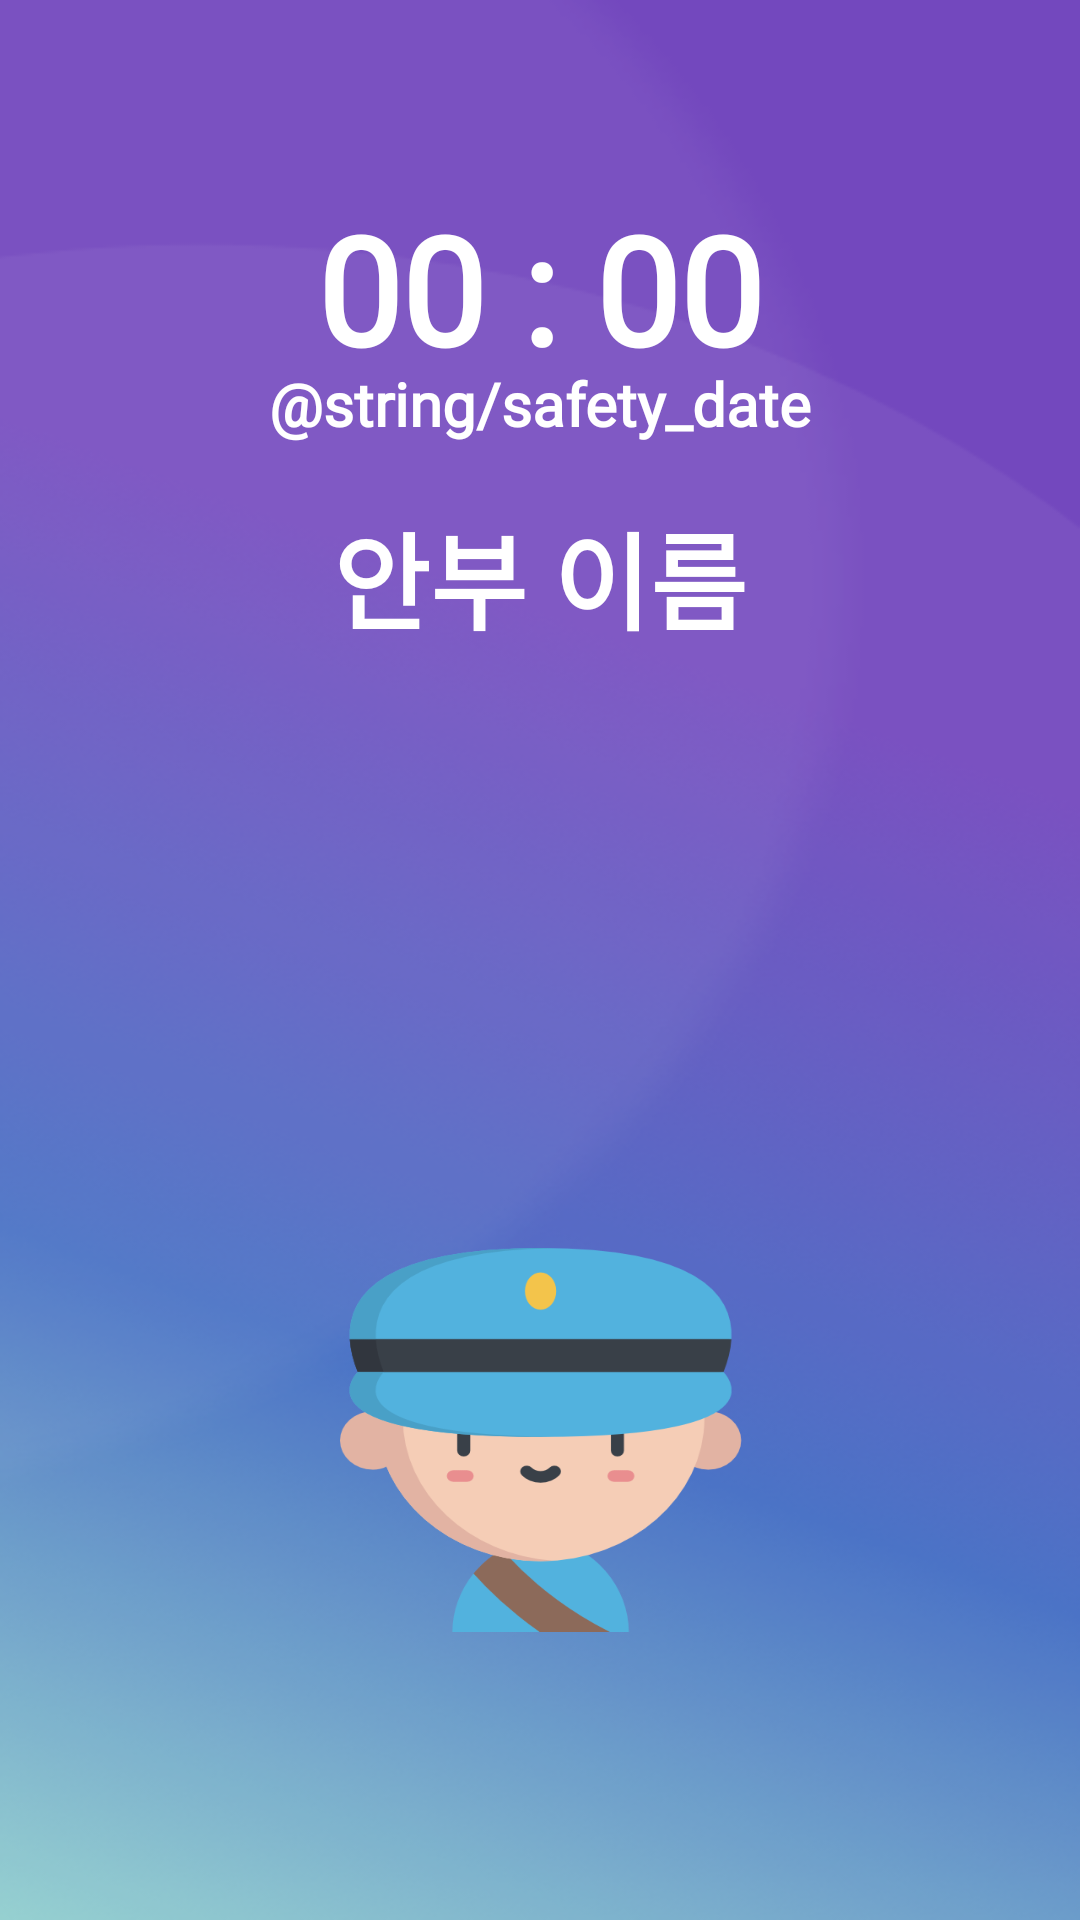

Android layout source for this screen:
<!-- AndroidManifest.xml: application theme Theme.example -->
<!-- res/layout/activity_alarm.xml -->
<?xml version="1.0" encoding="utf-8"?>
<androidx.constraintlayout.widget.ConstraintLayout xmlns:android="http://schemas.android.com/apk/res/android"
    android:layout_width="match_parent"
    android:layout_height="match_parent"
    xmlns:app="http://schemas.android.com/apk/res-auto"
    xmlns:tools="http://schemas.android.com/tools"
    android:orientation="vertical"
    android:gravity="center"
    android:fitsSystemWindows="true"
    android:background="@drawable/alarm_background"
    tools:context=".ward.AlarmActivity">

    <TextView
        android:id="@+id/alarm_time"
        android:layout_width="wrap_content"
        android:layout_height="wrap_content"
        android:text="@string/safety_time"
        android:textSize="50sp"
        android:textStyle="bold"
        android:textColor="@color/white"
        android:gravity="center"
        android:fontFamily="@font/bmjua"
        app:layout_constraintTop_toTopOf="@id/horizontal_guideline1"
        app:layout_constraintBottom_toBottomOf="@id/horizontal_guideline2"
        app:layout_constraintStart_toStartOf="@id/vertical_guideline1"
        app:layout_constraintEnd_toEndOf="@id/vertical_guideline2" />

    <TextView
        android:id="@+id/alarm_day"
        android:layout_width="wrap_content"
        android:layout_height="wrap_content"
        android:text="@string/safety_date"
        android:textSize="20sp"
        android:textStyle="bold"
        android:textColor="@color/white"
        android:gravity="center"
        android:fontFamily="@font/bmjua"
        app:layout_constraintTop_toTopOf="@id/horizontal_guideline3"
        app:layout_constraintBottom_toBottomOf="@id/horizontal_guideline4"
        app:layout_constraintStart_toStartOf="@id/vertical_guideline1"
        app:layout_constraintEnd_toEndOf="@id/vertical_guideline2" />

    <TextView
        android:id="@+id/alarm_text"
        android:layout_width="wrap_content"
        android:layout_height="wrap_content"
        android:text="@string/safety_name"
        android:textSize="35sp"
        android:textStyle="bold"
        android:textColor="@color/white"
        android:gravity="center"
        android:fontFamily="@font/bmjua"
        app:layout_constraintTop_toTopOf="@id/horizontal_guideline5"
        app:layout_constraintBottom_toBottomOf="@id/horizontal_guideline6"
        app:layout_constraintStart_toStartOf="@id/vertical_guideline1"
        app:layout_constraintEnd_toEndOf="@id/vertical_guideline2" />

    <ImageButton
        android:id="@+id/alarm_button"
        android:layout_width="0sp"
        android:layout_height="0sp"
        android:layout_gravity="center"
        android:background="@drawable/relief_post_office"
        app:layout_constraintTop_toTopOf="@id/horizontal_guideline8"
        app:layout_constraintBottom_toBottomOf="@id/horizontal_guideline10"
        app:layout_constraintStart_toStartOf="@id/vertical_guideline3"
        app:layout_constraintEnd_toEndOf="@id/vertical_guideline4"
        />

    <LinearLayout
        android:layout_width="match_parent"
        android:layout_height="match_parent"
        android:gravity="center"
        android:orientation="vertical"
        android:visibility="visible"
        app:layout_constraintBottom_toBottomOf="parent"
        app:layout_constraintEnd_toEndOf="parent"
        app:layout_constraintStart_toStartOf="parent"
        app:layout_constraintTop_toTopOf="parent">

        <ProgressBar
            android:id="@+id/alarm_progressbar"
            android:layout_width="wrap_content"
            android:layout_height="wrap_content"
            android:visibility="invisible" />

        <TextView
            android:id="@+id/alarm_transform_text"
            android:layout_width="match_parent"
            android:layout_height="wrap_content"
            android:gravity="center"
            android:text=""
            android:textColor="@color/black"
            android:textSize="20sp"
            android:textStyle="bold" />

    </LinearLayout>

    <androidx.constraintlayout.widget.Guideline
        android:id="@+id/horizontal_guideline1"
        android:layout_width="wrap_content"
        android:layout_height="wrap_content"
        android:orientation="horizontal"
        app:layout_constraintGuide_percent="0.0" />

    <androidx.constraintlayout.widget.Guideline
        android:id="@+id/horizontal_guideline2"
        android:layout_width="wrap_content"
        android:layout_height="wrap_content"
        android:orientation="horizontal"
        app:layout_constraintGuide_percent="0.3" />

    <androidx.constraintlayout.widget.Guideline
        android:id="@+id/horizontal_guideline3"
        android:layout_width="wrap_content"
        android:layout_height="wrap_content"
        android:orientation="horizontal"
        app:layout_constraintGuide_percent="0.16" />

    <androidx.constraintlayout.widget.Guideline
        android:id="@+id/horizontal_guideline4"
        android:layout_width="wrap_content"
        android:layout_height="wrap_content"
        android:orientation="horizontal"
        app:layout_constraintGuide_percent="0.26" />

    <androidx.constraintlayout.widget.Guideline
        android:id="@+id/horizontal_guideline5"
        android:layout_width="wrap_content"
        android:layout_height="wrap_content"
        android:orientation="horizontal"
        app:layout_constraintGuide_percent="0.2" />

    <androidx.constraintlayout.widget.Guideline
        android:id="@+id/horizontal_guideline6"
        android:layout_width="wrap_content"
        android:layout_height="wrap_content"
        android:orientation="horizontal"
        app:layout_constraintGuide_percent="0.4" />

    <androidx.constraintlayout.widget.Guideline
        android:id="@+id/horizontal_guideline7"
        android:layout_width="wrap_content"
        android:layout_height="wrap_content"
        android:orientation="horizontal"
        app:layout_constraintGuide_percent="0.5" />

    <androidx.constraintlayout.widget.Guideline
        android:id="@+id/horizontal_guideline8"
        android:layout_width="wrap_content"
        android:layout_height="wrap_content"
        android:orientation="horizontal"
        app:layout_constraintGuide_percent="0.65" />

    <androidx.constraintlayout.widget.Guideline
        android:id="@+id/horizontal_guideline9"
        android:layout_width="wrap_content"
        android:layout_height="wrap_content"
        android:orientation="horizontal"
        app:layout_constraintGuide_percent="0.7" />

    <androidx.constraintlayout.widget.Guideline
        android:id="@+id/horizontal_guideline10"
        android:layout_width="wrap_content"
        android:layout_height="wrap_content"
        android:orientation="horizontal"
        app:layout_constraintGuide_percent="0.85" />

    <androidx.constraintlayout.widget.Guideline
        android:id="@+id/vertical_guideline1"
        android:layout_width="wrap_content"
        android:layout_height="wrap_content"
        android:orientation="vertical"
        app:layout_constraintGuide_percent="0.225" />

    <androidx.constraintlayout.widget.Guideline
        android:id="@+id/vertical_guideline2"
        android:layout_width="wrap_content"
        android:layout_height="wrap_content"
        android:orientation="vertical"
        app:layout_constraintGuide_percent="0.775" />

    <androidx.constraintlayout.widget.Guideline
        android:id="@+id/vertical_guideline3"
        android:layout_width="wrap_content"
        android:layout_height="wrap_content"
        android:orientation="vertical"
        app:layout_constraintGuide_percent="0.3" />

    <androidx.constraintlayout.widget.Guideline
        android:id="@+id/vertical_guideline4"
        android:layout_width="wrap_content"
        android:layout_height="wrap_content"
        android:orientation="vertical"
        app:layout_constraintGuide_percent="0.7" />

</androidx.constraintlayout.widget.ConstraintLayout>
<!-- resources referenced by this layout -->
<resources>
  <color name="black">#FF000000</color>
  <color name="white">#FFFFFFFF</color>
  <!-- drawable alarm_background: png bitmap (drawable, 103826 bytes) -->
  <!-- drawable relief_post_office: jpg bitmap (drawable, 30603 bytes) -->
  <string name="safety_name">안부 이름</string>
  <string name="safety_time">00 : 00</string>
  <style name="Theme.example" parent="Theme.AppCompat.DayNight">
          
          <item name="colorPrimary">@color/purple_500</item>
          <item name="colorPrimaryVariant">#fffbf3</item>
          <item name="colorOnPrimary">@color/white</item>
          
          <item name="colorSecondary">@color/teal_200</item>
          <item name="colorSecondaryVariant">@color/teal_700</item>
          <item name="colorOnSecondary">@color/black</item>
          
          <item name="android:statusBarColor" tools:targetApi="l">?attr/colorPrimaryVariant</item>
          
          <item name="windowActionBar">false</item>
          <item name="windowNoTitle">true</item>
          <item name="android:windowLightStatusBar">true</item>
      </style>
  <color name="purple_500">#FF6200EE</color>
  <color name="teal_200">#FF03DAC5</color>
  <color name="teal_700">#FF018786</color>
</resources>
